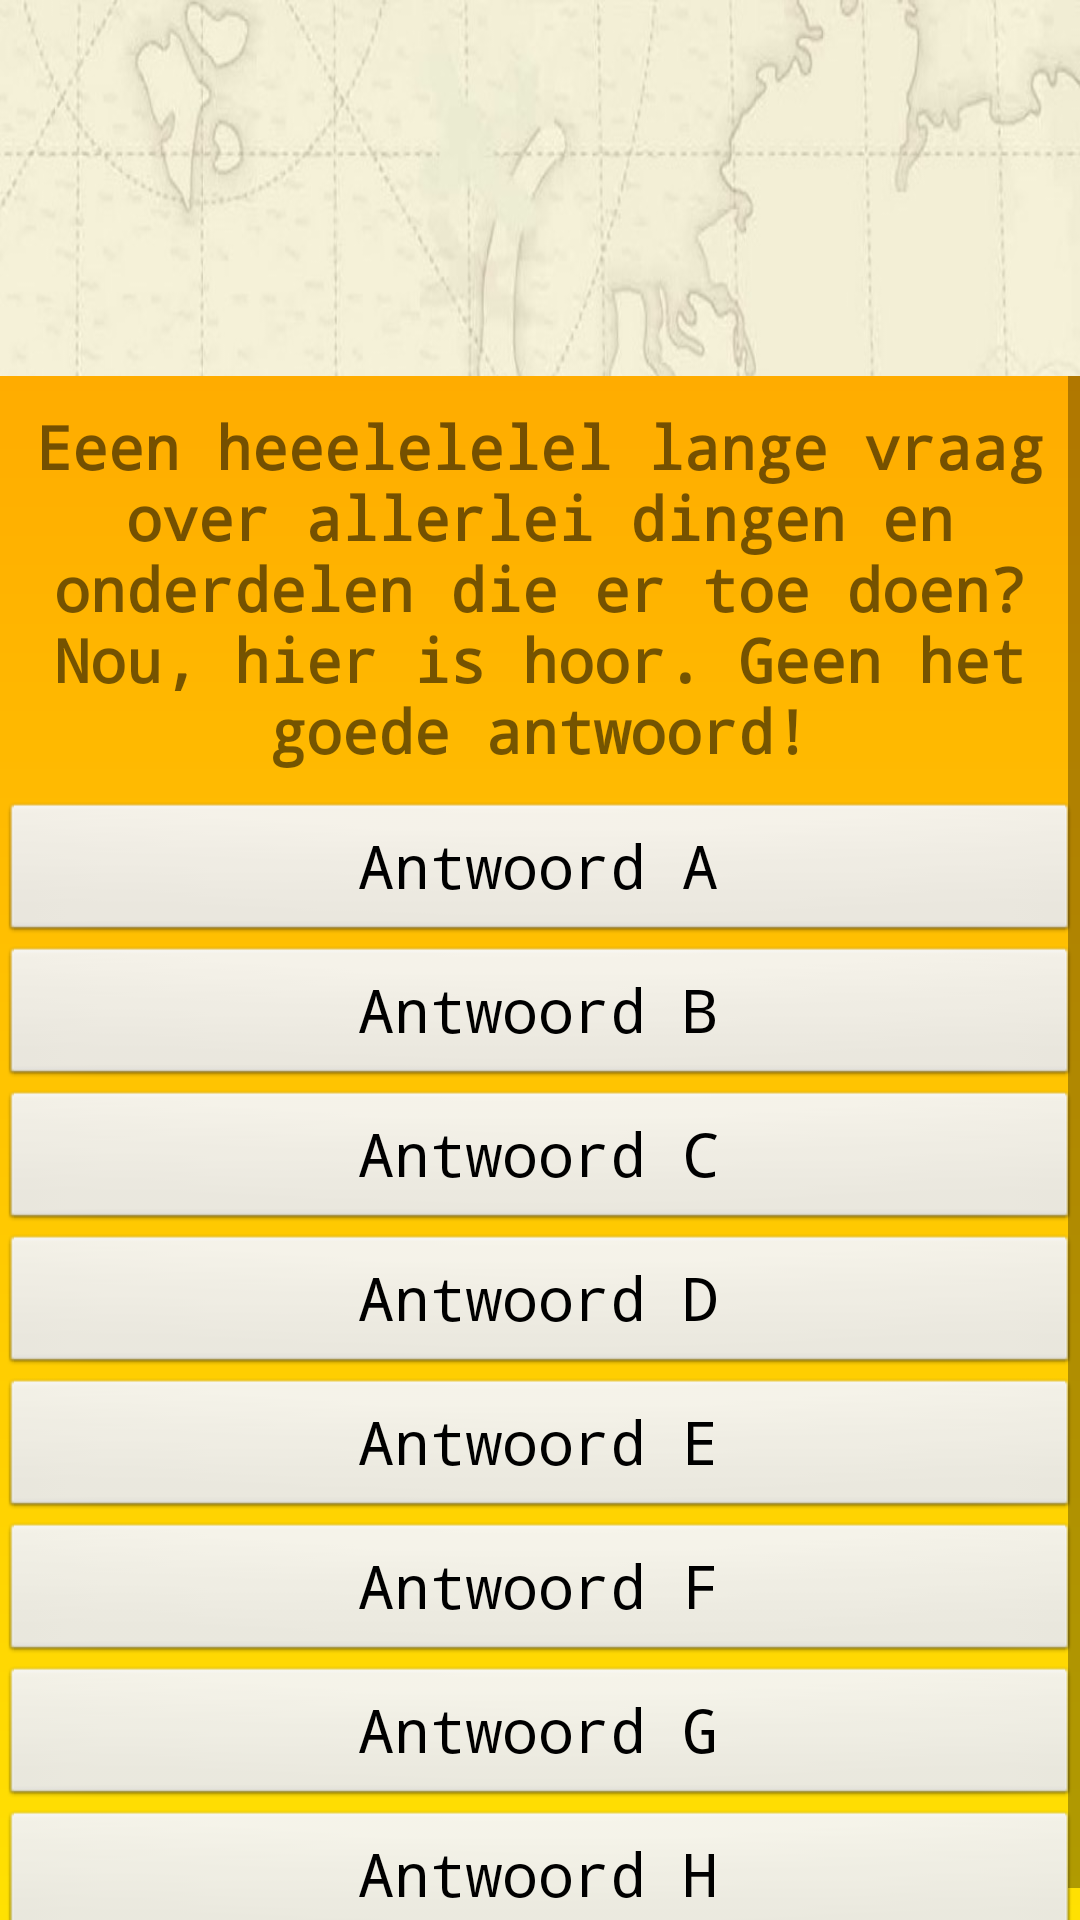

Layout XML and referenced resources for this Android screen:
<!-- AndroidManifest.xml: application theme AppTheme -->
<!-- res/layout/activity_main.xml -->
<RelativeLayout xmlns:android="http://schemas.android.com/apk/res/android"
    xmlns:tools="http://schemas.android.com/tools" android:layout_width="fill_parent"
    android:layout_height="fill_parent"
    android:background="@drawable/kaart_view"
    tools:context=".MainActivity">
    <ImageView
        android:layout_width="fill_parent"
        android:layout_height="fill_parent"
        android:id="@+id/headerImage"
        android:layout_centerHorizontal="true"
        android:scaleType="fitStart" />

    <ImageView
        android:layout_width="wrap_content"
        android:layout_height="wrap_content"
        android:id="@+id/bush"
        android:src="@drawable/bush_orange"
        android:layout_marginTop="150dp"/>

    <RelativeLayout
        android:layout_width="fill_parent"
        android:layout_height="fill_parent"
        android:background="@drawable/quiz_gradient_oranje"
        android:layout_below="@id/bush"
        android:layout_marginTop="-25dp"
        android:id="@+id/content"

        >

        <ScrollView
            android:layout_width="fill_parent"
            android:layout_height="fill_parent"
            android:layout_weight=".25"
            android:background="@null"
            >
            <RelativeLayout
                android:layout_width="fill_parent"
                android:layout_height="fill_parent"
                android:id="@+id/scroll">

    <ImageView
        android:layout_width="wrap_content"
        android:layout_height="wrap_content"
        android:layout_centerHorizontal="true"
        android:id="@+id/imageView"
        android:layout_alignParentTop="true"
        android:adjustViewBounds="true"
        android:scaleType="centerCrop"
        />


    <TextView
        android:layout_width="fill_parent"
        android:layout_height="wrap_content"
        android:text="Eeen heeelelelel lange vraag over allerlei dingen en onderdelen die er toe doen? Nou, hier is hoor. Geen het goede antwoord!"
        android:id="@+id/textView"
        android:textSize="20sp"
        android:padding="10dp"
        android:gravity="center"
        android:textStyle="bold"
        android:layout_below="@+id/imageView"
        />

            <Button
                android:layout_width="fill_parent"
                android:layout_height="wrap_content"
                android:text="Antwoord A"
                android:id="@+id/button"
                android:layout_below="@id/textView"
                />

            <Button
                android:layout_width="fill_parent"
                android:layout_height="wrap_content"
                android:text="Antwoord B"
                android:id="@+id/button2"
                android:layout_below="@+id/button"
                android:layout_centerHorizontal="true"
                />

            <Button
                android:layout_width="fill_parent"
                android:layout_height="wrap_content"
                android:text="Antwoord C"
                android:id="@+id/button3"
                android:layout_below="@+id/button2"
                android:layout_centerHorizontal="true"
                />

            <Button
                android:layout_width="fill_parent"
                android:layout_height="wrap_content"
                android:text="Antwoord D"
                android:id="@+id/button4"
                android:layout_below="@+id/button3"
                android:layout_centerHorizontal="true"
                />

            <Button
                android:layout_width="fill_parent"
                android:layout_height="wrap_content"
                android:text="Antwoord E"
                android:id="@+id/button5"
                android:layout_below="@+id/button4"
                android:layout_centerHorizontal="true"
                />

            <Button
                android:layout_width="fill_parent"
                android:layout_height="wrap_content"
                android:text="Antwoord F"
                android:id="@+id/button6"
                android:layout_below="@+id/button5"
                android:layout_centerHorizontal="true"
                />

            <Button
                android:layout_width="fill_parent"
                android:layout_height="wrap_content"
                android:text="Antwoord G"
                android:id="@+id/button7"
                android:layout_below="@+id/button6"
                android:layout_centerHorizontal="true"
                />

            <Button
                android:layout_width="fill_parent"
                android:layout_height="wrap_content"
                android:text="Antwoord H"
                android:id="@+id/button8"
                android:layout_below="@+id/button7"
                android:layout_centerHorizontal="true"
                />
        </RelativeLayout>
    </ScrollView>
</RelativeLayout>


</RelativeLayout>
<!-- resources referenced by this layout -->
<resources>
  <!-- drawable kaart_view: jpg bitmap (drawable, 110685 bytes) -->
  <!-- drawable quiz_gradient_oranje (drawable) -->
  <?xml version="1.0" encoding="utf-8"?>
  <shape xmlns:android="http://schemas.android.com/apk/res/android"
      android:shape="rectangle"
      >
      
      <gradient
          android:startColor="#FFAC00"
          android:endColor="#FFE102"
          android:angle="270" />
  
  </shape>
  <style name="AppTheme" parent="Theme.AppCompat.Light.DarkActionBar">
          
          
          <item name="android:typeface">monospace</item>
          <item name="android:buttonStyle">@style/Button</item>
      </style>
  <style name="Button" parent="android:style/Widget.Button">
          <item name="android:textSize">20sp</item>
          
          <item name="android:layout_margin">5dp</item>
  
      </style>
</resources>
